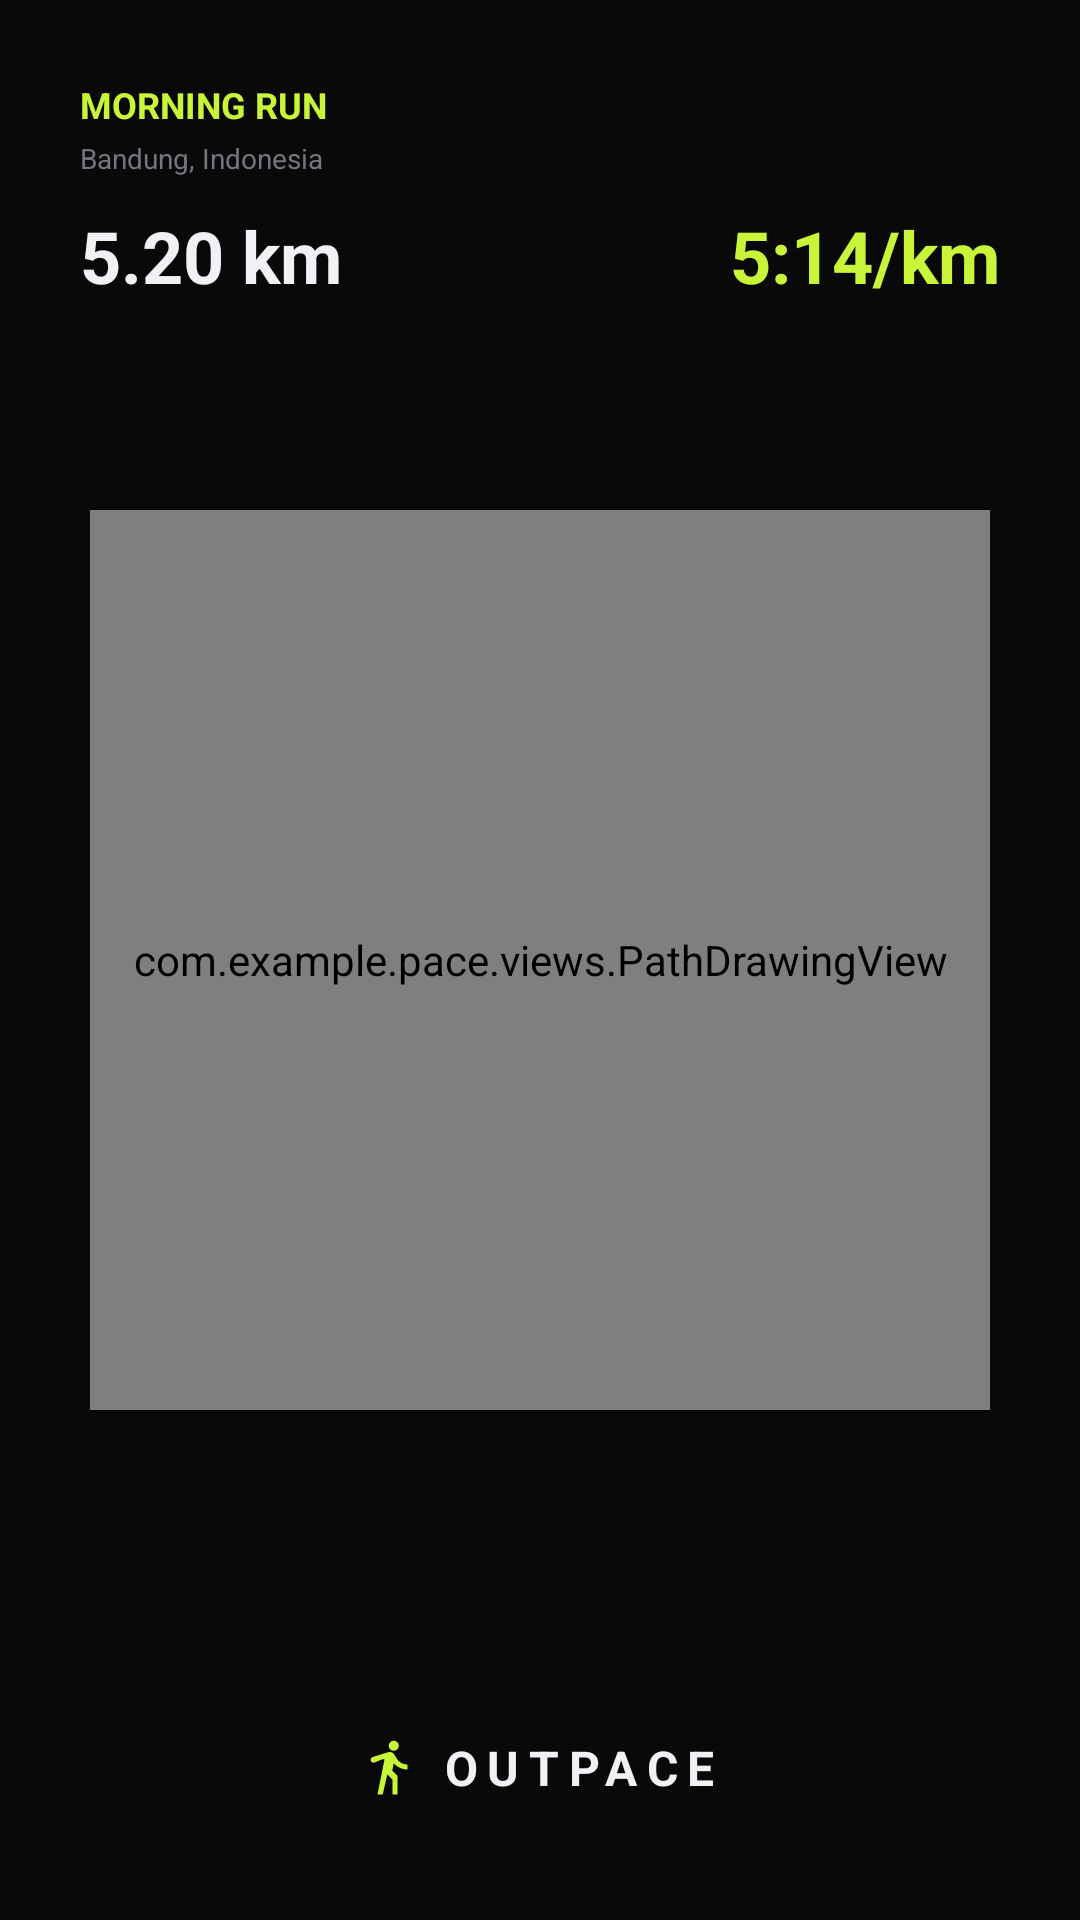

Produce the Android XML layout that renders to this screen, including the resource entries it uses.
<!-- AndroidManifest.xml: application theme Theme.Pace -->
<!-- res/layout/layout_share_pace_9.xml -->
<?xml version="1.0" encoding="utf-8"?>
<RelativeLayout xmlns:android="http://schemas.android.com/apk/res/android"
    xmlns:app="http://schemas.android.com/apk/res-auto"
    android:layout_width="1080px"
    android:layout_height="1920px"
    android:background="@color/bg">

    <ImageView
        android:id="@+id/ivShareBg"
        android:layout_width="match_parent"
        android:layout_height="match_parent"
        android:scaleType="centerCrop"
        android:visibility="gone" />

    <com.example.pace.views.PathDrawingView
        android:id="@+id/ivSharePath"
        android:layout_width="900px"
        android:layout_height="900px"
        android:layout_centerInParent="true" />

    <LinearLayout
        android:layout_width="wrap_content"
        android:layout_height="wrap_content"
        android:orientation="horizontal"
        android:gravity="center_vertical"
        android:layout_alignParentBottom="true"
        android:layout_centerHorizontal="true"
        android:layout_marginBottom="120px">
        <ImageView
            android:layout_width="60px"
            android:layout_height="60px"
            android:src="@drawable/ic_logo"
            app:tint="@color/lime"/>
        <TextView
            android:layout_width="wrap_content"
            android:layout_height="wrap_content"
            android:text="OUTPACE"
            android:textColor="@color/text_primary"
            android:textStyle="bold"
            android:textSize="48px"
            android:layout_marginStart="20px"
            android:letterSpacing="0.2"/>
    </LinearLayout>

    <LinearLayout
        android:id="@+id/llTop"
        android:layout_width="match_parent"
        android:layout_height="wrap_content"
        android:orientation="vertical"
        android:layout_alignParentTop="true"
        android:padding="80px">
        <TextView
            android:id="@+id/tvShareTitle"
            android:layout_width="wrap_content"
            android:layout_height="wrap_content"
            android:text="MORNING RUN"
            android:textColor="@color/lime"
            android:textStyle="bold"
            android:textSize="36px"
            android:layout_marginBottom="10px"/>
        <TextView
            android:id="@+id/tvLocation"
            android:layout_width="wrap_content"
            android:layout_height="wrap_content"
            android:text="Bandung, Indonesia"
            android:textColor="@color/muted_fg"
            android:textSize="28px"
            android:layout_marginBottom="30px"/>
        <LinearLayout android:orientation="horizontal" android:layout_width="match_parent" android:layout_height="wrap_content">
            <TextView android:id="@+id/tvShareJarak" android:layout_width="wrap_content" android:layout_height="wrap_content" android:text="5.20 km" android:textColor="@color/text_primary" android:textSize="72px" android:textStyle="bold" android:layout_weight="1"/>
            <TextView android:id="@+id/tvSharePace" android:layout_width="wrap_content" android:layout_height="wrap_content" android:text="5:14/km" android:textColor="@color/lime" android:textSize="72px" android:textStyle="bold"/>
        </LinearLayout>
    </LinearLayout>

</RelativeLayout>
<!-- resources referenced by this layout -->
<resources>
  <color name="bg">#090909</color>
  <color name="lime">#C8F43A</color>
  <color name="muted_fg">#76767F</color>
  <color name="text_primary">#F0F0F5</color>
  <!-- drawable ic_logo (drawable) -->
  <vector xmlns:android="http://schemas.android.com/apk/res/android"
      android:width="40dp"
      android:height="40dp"
      android:viewportWidth="24"
      android:viewportHeight="24">
      <path
          android:fillColor="@color/lime"
          android:pathData="M13.5,5.5c1.1,0 2,-0.9 2,-2s-0.9,-2 -2,-2s-2,0.9 -2,2s0.9,2 2,2zM9.8,8.9L7,23h2.1l1.8,-8l2.1,2v6h2V15.5l-2.1,-2l0.6,-3c1.3,1.5 3.3,2.5 5.5,2.5v-2c-1.9,0 -3.5,-1 -4.3,-2.4l-1,-1.6c-0.4,-0.6 -1,-1 -1.7,-1c-0.3,0 -0.5,0.1 -0.8,0.1L5.1,8C4.5,8.2 4.1,8.9 4.3,9.5S5.2,10.4 5.8,10.2l3.2,-1.3z"/>
  </vector>
  <style name="Theme.Pace" parent="Base.Theme.Pace" />
  <style name="Base.Theme.Pace" parent="Theme.MaterialComponents.DayNight.NoActionBar">
          <item name="colorPrimary">@color/lime</item>
          <item name="android:windowBackground">@color/bg</item>
          <item name="android:statusBarColor">@color/bg</item>
          <item name="android:navigationBarColor">@color/bg</item>
          <item name="android:windowTranslucentNavigation">false</item>
          <item name="android:forceDarkAllowed" tools:targetApi="q">false</item>
          
          <item name="bottomNavigationStyle">@style/Widget.App.BottomNavigationView</item>
      </style>
  <style name="Widget.App.BottomNavigationView" parent="Widget.MaterialComponents.BottomNavigationView">
          <item name="itemActiveIndicatorStyle">@null</item>
          <item name="itemRippleColor">@null</item>
      </style>
</resources>
